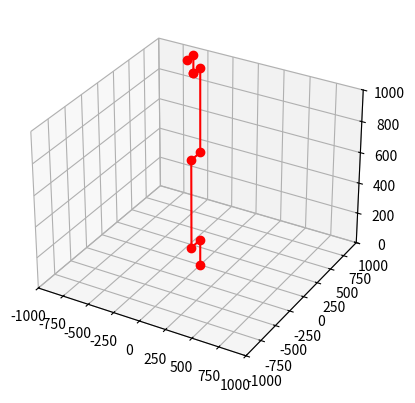

Recreate this plot in Python.
import numpy as np
import sympy as sym
import matplotlib.pyplot as plt
import math

# DH 매개변수 설정 (theta, d, a, alpha)
q1, q2, q3, q4, q5, q6 = sym.symbols('q1 q2 q3 q4 q5 q6')

DH_params = sym.Matrix([
    [q1, 169.2, 0, -sym.pi/2],
    [q2-sym.pi/2, -148.4, 0, 0],
    [0, 0, 566.9, 0],
    [q3, 148.4, 0, 0],
    [0, 0, 522.4, 0],
    [q4+sym.pi/2, -110.7, 0, 0],
    [0, 0, 0, sym.pi/2],
    [q5, 110.7, 0, -sym.pi/2],
    [q6, -96.7, 0, sym.pi/2]
])

# 변환 행렬 계산
def DH_transform(q, d, a, alpha):
    transform = sym.Matrix([
        [sym.cos(q), -sym.sin(q)*sym.cos(alpha), sym.sin(q)*sym.sin(alpha), a*sym.cos(q)],
        [sym.sin(q), sym.cos(q)*sym.cos(alpha), -sym.cos(q)*sym.sin(alpha), a*sym.sin(q)],
        [0, sym.sin(alpha), sym.cos(alpha), d],
        [0, 0, 0, 1]
    ])
    return transform

def rotation_matrix(roll, pitch, yaw):
    R_x = np.array([[1, 0, 0],
                    [0, math.cos(roll), -math.sin(roll)],
                    [0, math.sin(roll), math.cos(roll)]])
    R_y = np.array([[math.cos(pitch), 0, math.sin(pitch)],
                    [0, 1, 0],
                    [-math.sin(pitch), 0, math.cos(pitch)]])
    R_z = np.array([[math.cos(yaw), -math.sin(yaw), 0],
                    [math.sin(yaw), math.cos(yaw), 0],
                    [0, 0, 1]])

    R = np.dot(R_z, np.dot(R_y, R_x))
    return R



def inverse_kinematics(x, y, z, roll, pitch, yaw):
    # Calculate the rotation matrix from roll, pitch, and yaw angles
    R = rotation_matrix(roll, pitch, yaw)

    # Calculate the position of the wrist center
    Pw = sym.Matrix([x, y, z]) - 96.7*R[:, 2].reshape(3,1)
    #Pw = sym.Matrix([x, y, z]) - np.dot(96.7*R[:, 2], np.ones(3))

    # Calculate the joint angles q1 to q6 using inverse kinematics
    Pc = Pw - 148.4*R[:, 0].reshape(3,1)
    q1 = sym.atan2(Pc[1], Pc[0])

    D = (Pc[0]**2 + Pc[1]**2 + (Pc[2]-169.2)**2 - 148.4**2 - 566.9**2) / (2*148.4*566.9)
    q3 = sym.atan2(-sym.sqrt(1 - D**2), D)
    q2 = sym.atan2(Pc[2]-169.2, sym.sqrt(Pc[0]**2 + Pc[1]**2)) - sym.atan2(566.9*sym.sin(q3), 148.4+566.9*sym.cos(q3))

    R03 = DH_transform(q1, 0, 0, DH_params[0, 3])[:3, :3] \
          * DH_transform(q2, DH_params[1, 1], 0, DH_params[1, 3])[:3, :3] \
          * DH_transform(q3, DH_params[3, 1], 0, DH_params[3, 3])[:3, :3]
    R36 = R03.T * R

    q5 = sym.atan2(sym.sqrt(1 - R36[2, 2]**2), R36[2, 2])
    q4 = sym.atan2(R36[1, 2], R36[0, 2])
    q6 = sym.atan2(R36[2, 1], -R36[2, 0])

    # Return the joint angles as a tuple
    return q1, q2, q3, q4, q5, q6

q= inverse_kinematics(600, 300, 400,0,0,0)
print (q)


q1,q2,q3,q4,q5,q6 =q[0],q[1],q[2],q[3],q[4],q[5]

q1,q2,q3,q4,q5,q6=0,0,0,0,0,0

# 각 관절 위치 계산
T01 = DH_transform(q1, 169.2, 0, -sym.pi/2)
T12 = DH_transform(q2-sym.pi/2, -148.4, 0, 0)
T23 = DH_transform(0, 0, 566.9, 0)
T34 = DH_transform(q3, 148.4, 0, 0)
T45 = DH_transform(0, 0, 522.4, 0)
T56 = DH_transform(q4+sym.pi/2, -110.7, 0, 0)
T67 = DH_transform(0, 0, 0, sym.pi/2)
T78 = DH_transform(q5, 110.7, 0, -sym.pi/2)
T89= DH_transform(q6, -96.7, 0, sym.pi/2)

# 각 관절 위치 표시를 위한 homogeneous transform matrix 계산
T02 = T01 * T12
T03 = T02 * T23
T04 = T03 * T34
T05 = T04 * T45
T06 = T05 * T56
T07 = T06 * T67
T08 = T07 * T78
T09 = T08 * T89

# homogeneous transform matrix를 이용하여 각 관절의 위치 계산
origin = np.array([[0, 0, 0, 1]]).T
P0 = np.array([0, 0, 0])
P1 = np.array(T01 * origin)[:3].flatten()
P2 = np.array(T02 * origin)[:3].flatten()
P3 = np.array(T03 * origin)[:3].flatten()
P4 = np.array(T04 * origin)[:3].flatten()
P5 = np.array(T05 * origin)[:3].flatten()
P6 = np.array(T06 * origin)[:3].flatten()
P7 = np.array(T07 * origin)[:3].flatten()
P8 = np.array(T08 * origin)[:3].flatten()
P9 = np.array(T09 * origin)[:3].flatten()


#좌표 시각화


# Define the plot settings
fig = plt.figure()
ax = fig.add_subplot(111, projection='3d')
ax.set_xlim(-1000, 1000)
ax.set_ylim(-1000, 1000)
ax.set_zlim(0, 1000)

# Plot the arm
ax.plot([P0[0], P1[0], P2[0], P3[0], P4[0], P5[0], P6[0], P7[0], P8[0],P9[0]],
        [P0[1], P1[1], P2[1], P3[1], P4[1], P5[1], P6[1], P7[1], P8[1],P9[1]],
        [P0[2], P1[2], P2[2], P3[2], P4[2], P5[2], P6[2], P7[2], P9[2],P9[2]], 'ro-')

result = P9

print(result)
